Run: headless pygame with SDL's dummy video driver; simulated clock (each Clock.tick advances the game by its frame time, no real sleeping); random seed 0; keys injected as events and as key.get_pressed() state; no mouse input.
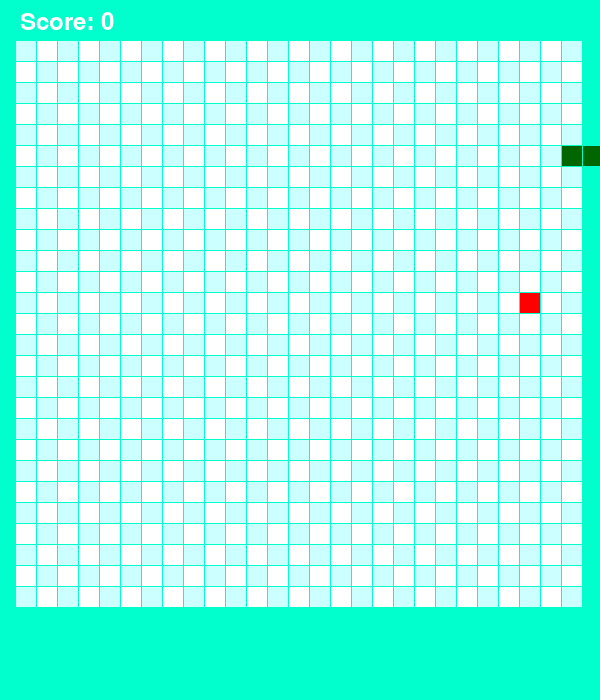
Frame 1 of 1 · flips 1–60 · no input (game ended)

The pygame program that drew these frames:

import pygame 
import random 

#переменные которые буду использовать в процессе цвета 
frame_color = (0, 255, 204)
white = (255, 255, 255)
blok_size = 20
count_blok = 27
blue = (204, 255, 255)
margin = 1
snake_color = (0, 102, 0)
food_color = (255, 0, 0)
 
# Направления 
UP = (-1, 0)   
DOWN = (1, 0)  
LEFT = (0, -1) 
RIGHT = (0, 1) 


# Начальное направление 
direction = RIGHT
speed = 5

pygame.init()
screen = pygame.display.set_mode((600, 700))
pygame.display.set_caption('Snake')

class SnakeBlok:
    def __init__(self, x, y):
        self.x = x
        self.y = y

def draw_text(text, x, y, size=30, color=(0, 0, 0)):
    font = pygame.font.Font(None, size)  
    text_surface = font.render(text, True, color)
    screen.blit(text_surface, (x, y))

def draw_blok(color, row, column):
    pygame.draw.rect(screen, color,[15 + column * blok_size + margin * (column + 1) ,
                                     40 + row * blok_size + margin * (row + 1), 
                                     blok_size, blok_size ] )

def get_random_food():
    return SnakeBlok(random.randint(0, count_blok - 1), random.randint(0, count_blok - 1))

snake_block = [SnakeBlok(6, 5), SnakeBlok(5, 6)]
food = get_random_food()
clock = pygame.time.Clock()

running = True
while running:
    screen.fill(frame_color)
    for event in pygame.event.get():
        if event.type == pygame.QUIT:
            running = False
        elif event.type == pygame.KEYDOWN:
            if event.key == pygame.K_UP and direction != DOWN:
                direction = UP
            elif event.key == pygame.K_DOWN and direction != UP:
                direction = DOWN
            elif event.key == pygame.K_LEFT and direction != RIGHT:
                direction = LEFT
            elif event.key == pygame.K_RIGHT and direction != LEFT:
                direction = RIGHT

    # Двигаем змейку
    head = snake_block[-1]
    new_head = SnakeBlok(head.x + direction[0], head.y + direction[1])

     # Проверяем столкновение со стенами
    if new_head.x < 0 or new_head.x >= count_blok or new_head.y < 0 or new_head.y >= count_blok:
        running = False  # Игра заканчивается
    
    # Проверяем столкновение с самой собой
    if new_head in snake_block:
        running = False  # Игра заканчивается

    snake_block.append(new_head)
    
    if new_head.x == food.x and new_head.y == food.y:
        food = get_random_food()
        speed += 1
    else:
        snake_block.pop(0)
    
    for row in range(count_blok):
        for column in range(count_blok):
            if (row + column) % 2 == 0:
                color = blue
            else:
                color = white
            draw_blok(color, row, column)

    for block in snake_block:
        draw_blok(snake_color, block.x, block.y)

    draw_blok(food_color, food.x, food.y)
    draw_text(f"Score: {len(snake_block) - 2}", 20, 10, 36, (255, 255, 255))

    pygame.display.flip()
    clock.tick(speed)


pygame.quit()


            
